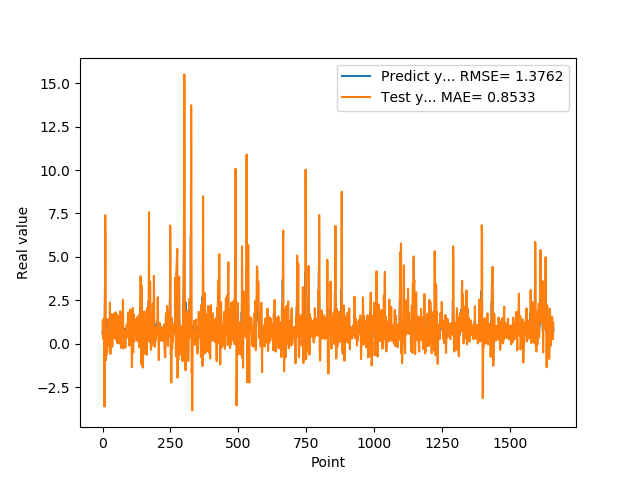

Values plotted in this chart, from the file beside it:
5.654720067979999154e-01, 1.259335744404923130e+00
7.307389974590000614e-01, 6.091030187226303960e-01
1.074290990829999792e+00, 2.864938107303034442e-01
9.521890282630000035e-01, 1.391558771995014876e+00
9.879170060160000766e-01, 1.408124347562461631e+00
1.011654973029999960e+00, 1.074203107416830338e+00
0.000000000000000000e+00, 1.204439660367131903e+00
7.643579840659999736e-01, -3.628350162350397756e+00
7.788103222849999119e-01, 1.596216262350753867e+00
3.306220054629999794e+00, 2.475634206933508885e+00
1.055441975589999970e+00, 7.399433709390449643e+00
7.543110251430000801e-01, 5.914200864256416779e+00
7.915459871289999283e-01, -9.568231045492519016e-01
1.409499049189999909e+00, 1.365026661169383392e-02
8.875439763070001042e-01, -7.148202920473409883e-01
6.401469707490000660e-01, 6.601137891870572094e-01
5.082880258560000808e-01, -1.496440584377353201e-02
8.640019893649999450e-01, -4.540330240818391538e-01
5.725920200349999822e-01, 6.017809800269323384e-02
8.469420075419999971e-01, 4.076569497608169002e-01
9.181020259860001032e-01, 6.304492051734317259e-01
7.976629734039999420e-01, 1.411230381964409641e+00
9.608020186419998776e-01, 9.357241828616188473e-01
9.555831551549999192e-01, 1.012384734606431635e+00
3.470349907879999862e-01, 1.190584064134815989e+00
9.546210169789999256e-01, -1.015093020703661253e-01
1.293938040730000072e+00, 5.092685505472082097e-01
5.251880288119999962e-01, 2.366241190867566679e+00
4.773890078070000542e-01, 7.439973335334401083e-01
1.275226235389999907e+00, -5.912044330773414957e-01
8.723750114439999814e-01, 1.325414171016883413e+00
8.355640172959999390e-01, 1.713165937061641442e+00
7.321749925609999377e-01, 5.286839481808759400e-01
7.640249729160000225e-01, 4.199943791024925432e-01
4.072830080990000323e-01, 5.922669666058176796e-01
4.752210080619999610e-01, 1.818363618142385396e-01
8.781340122220000488e-01, -1.834033164428925666e-01
7.414129972460000717e-01, 7.729060942093726183e-01
1.258002042770000051e+00, 1.475171054618992894e+00
1.069700956339999953e+00, 1.544722859994884567e+00
7.274609804150000691e-01, 1.714977514271994963e+00
7.892770171170000459e-01, 3.166331779940726454e-01
6.237750053410000550e-01, 4.046621994845069348e-01
6.914690136910000007e-01, 5.071643723430178108e-01
8.557710051540000640e-01, 3.527076340086139350e-01
7.093830108640000187e-01, 1.203542317181145904e+00
1.014547944070000041e+00, 7.428065071564422528e-01
1.115731000900000103e+00, 1.005665382544997266e+00
4.182830154900000208e-01, 1.805605468082702503e+00
1.002280950550000105e+00, 2.351678302075785876e-01
1.218860983849999968e+00, 5.855197484558279930e-01
1.143296003339999922e+00, 1.708101839129780641e+00
6.528189778330000248e-01, 1.566636030914099864e+00
6.746559739110000731e-01, 6.250547415155757180e-01
6.009536385540000802e-01, 6.587844784919028029e-02
6.694570183749999348e-01, 1.838454498686792685e-02
6.538079977039999990e-01, 7.204427233889859616e-01
7.814120054240000224e-01, 7.098302884029309423e-01
1.206303954120000022e+00, 5.357572638674418242e-01
8.469259738919999725e-01, 1.588508525606534549e+00
8.286409974099999687e-01, 1.435502636042665259e+00
... 1,599 more rows
